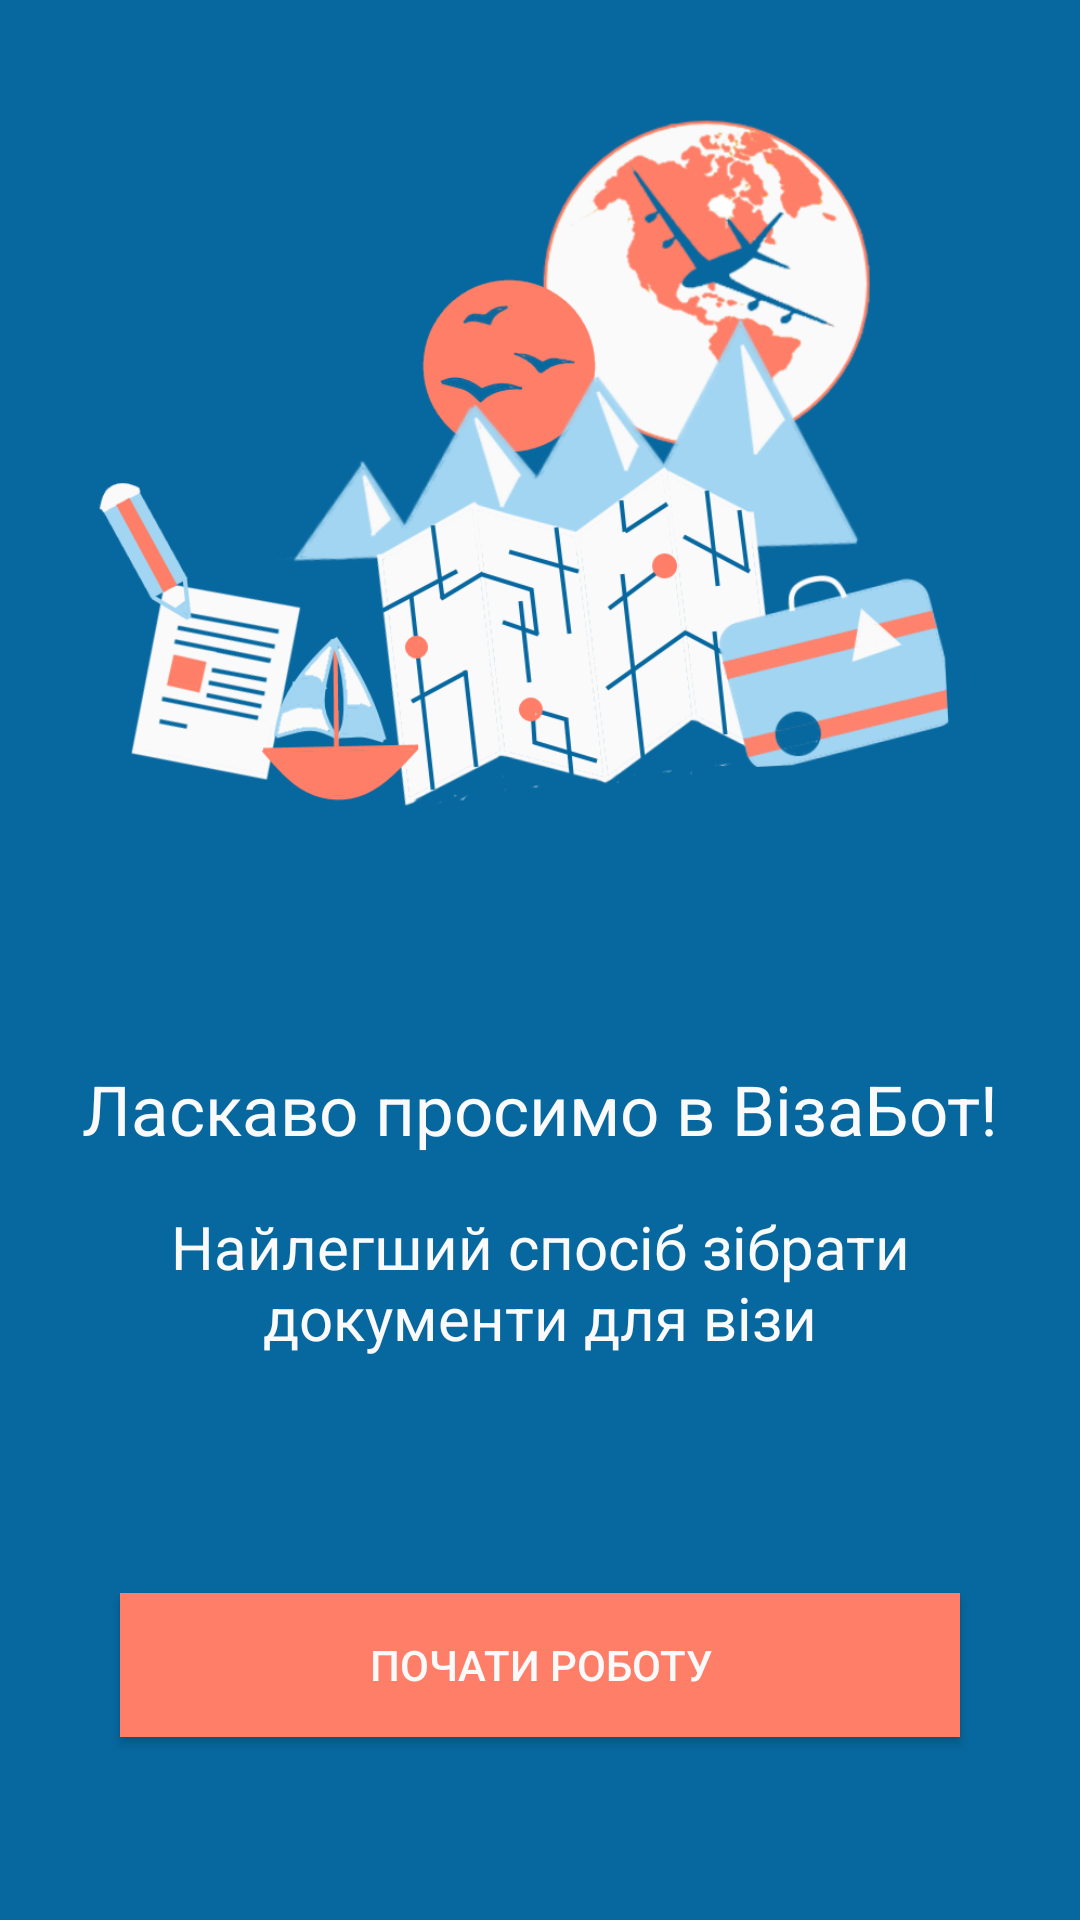

Android layout source for this screen:
<!-- AndroidManifest.xml: application theme AppTheme -->
<!-- res/layout/hello_fragment.xml -->
<?xml version="1.0" encoding="utf-8"?>
<LinearLayout xmlns:android="http://schemas.android.com/apk/res/android"

    xmlns:app="http://schemas.android.com/apk/res-auto"
    android:layout_width="match_parent"
    android:layout_height="match_parent"
    android:background="#07689F"
    android:gravity="center"
    android:orientation="vertical"
    android:weightSum="1">


    <ImageView
        android:id="@+id/imageView"
        android:layout_width="325dp"
        android:layout_height="300dp"
        android:gravity="center|bottom"
        android:src="@drawable/mainpic" />

    <LinearLayout
        android:orientation="vertical"
        android:layout_width="match_parent"
        android:layout_height="match_parent">

        <TextView
            android:id="@+id/OurFuckingMessage"
            android:layout_width="match_parent"
            android:layout_height="0dp"
            android:layout_weight="1"
            android:gravity="center|bottom"
            android:text="Ласкаво просимо в ВізаБот!"
            android:textColor="#FAFAFA"
            android:textSize="23sp" />

        <TextView
            android:id="@+id/opis"
            android:layout_width="match_parent"
            android:layout_height="0dp"
            android:layout_weight="1.00"
            android:gravity="center"
            android:layout_gravity="center|top"
            android:layout_marginStart="10dp"
            android:layout_marginEnd="10dp"
            android:text="Найлегший спосіб зібрати документи для візи"

            android:textColor="#FAFAFA"
            android:textSize="20sp" />

        <LinearLayout
            android:layout_width="match_parent"
            android:layout_height="0dp"
            android:gravity="center|center_horizontal"
            android:layout_weight="2">

            <Button
                android:id="@+id/button"
                android:layout_width="280dp"
                android:layout_height="wrap_content"
                android:background="#FF7E67"
                android:text="ПОЧАТИ РОБОТУ"
                android:textColor="#FAFAFA">


            </Button>

        </LinearLayout>

    </LinearLayout>

</LinearLayout>
<!-- resources referenced by this layout -->
<resources>
  <!-- drawable mainpic: png bitmap (drawable, 149084 bytes) -->
  <style name="AppTheme" parent="Theme.AppCompat.Light.NoActionBar">
          
          <item name="colorPrimary">@color/colorPrimary</item>
          <item name="colorPrimaryDark">@color/colorPrimaryDark</item>
          <item name="colorAccent">@color/colorAccent</item>
      </style>
  <color name="colorPrimary">#3F51B5</color>
  <color name="colorPrimaryDark">#303F9F</color>
  <color name="colorAccent">#FF4081</color>
</resources>
